Run: headless pygame with SDL's dummy video driver; simulated clock (each Clock.tick advances the game by its frame time, no real sleeping); random seed 0; keys injected as events and as key.get_pressed() state; no mouse input.
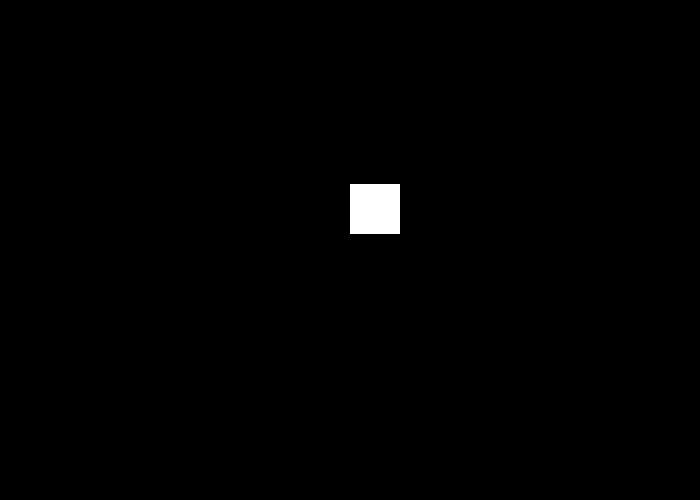
Frame 1 of 4 · flips 1–60 · no input
Frame 2 of 4 · flips 61–180 · tapped SPACE, RETURN · held RIGHT (→), D · screen unchanged from frame 1, image omitted
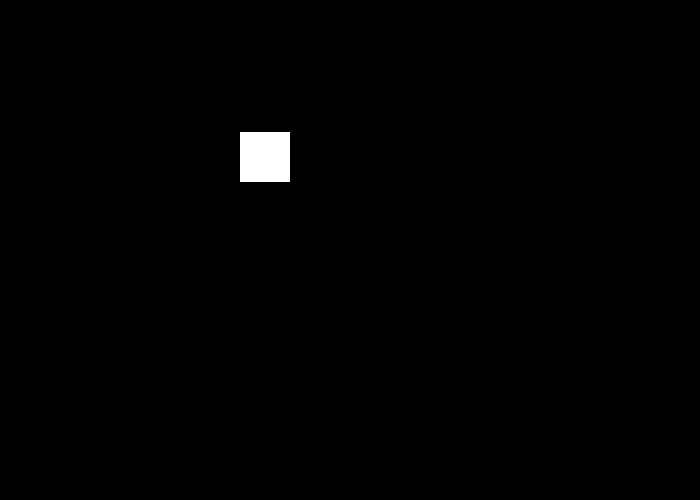
Frame 3 of 4 · flips 181–300 · held DOWN (↓), S
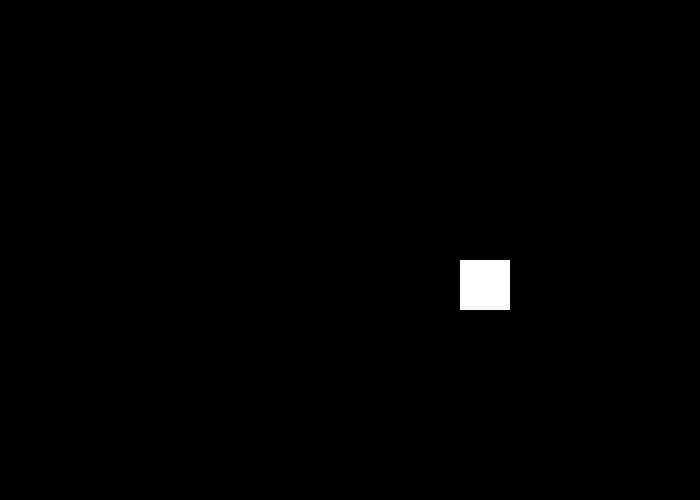
Frame 4 of 4 · flips 301–420 · held LEFT (←), A, UP (↑), W

The pygame program that drew these frames:

"""
 Pygame base template for opening a window
 
 Sample Python/Pygame Programs
 Simpson College Computer Science
 http://programarcadegames.com/
 http://simpson.edu/computer-science/
 
 Explanation video: http://youtu.be/vRB_983kUMc
"""
 
import pygame
import math
import random


def movejump(x):
    speed = 1000
    center = 60
    height = 100
    y = 1/speed*math.pow(x-center,2)+height
    return y

# Define some colors
BLACK = (0, 0, 0)
WHITE = (255, 255, 255)
GREEN = (0, 255, 0)
RED = (255, 0, 0)
 
pygame.init()
 
size = (700, 500)
screen = pygame.display.set_mode(size)
 
pygame.display.set_caption("My Game")

done = False

clock = pygame.time.Clock()
 

rect_x = 50
rect_y = 50
rect_change_x = 5
rect_change_y = 5
while not done:
   
    for event in pygame.event.get():
        if event.type == pygame.QUIT:
            done = True
 
   
    screen.fill(BLACK)
 
   
 
    rect_x += rect_change_x;
    rect_y = movejump(rect_x) 
 

    if rect_x > 649 or rect_x < 0:
        rect_change_x = rect_change_x * -1
    if rect_y > 449 or rect_y < 0:
        rect_change_x = rect_change_x * -1
   

    pygame.draw.rect(screen, WHITE, [rect_x, rect_y, 50, 50])

    pygame.display.flip()
    
    clock.tick(60)
 
pygame.quit()
